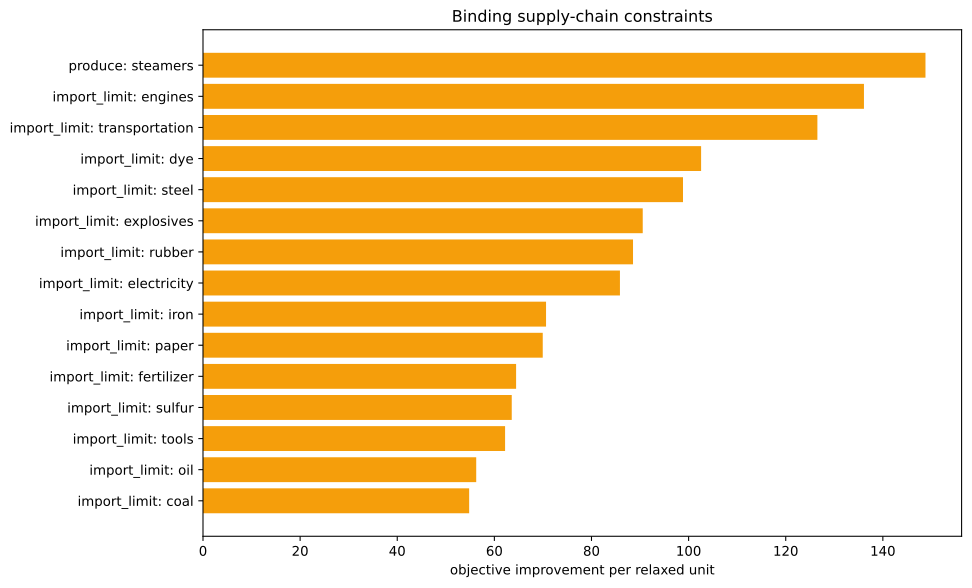

The table this chart was drawn from, first rows:
kind, family, label, realized_value, bound, slack, residual, binding, solver_marginal, improvement_per_unit
inequality, import_limit, ammunition, 0.0, 0.0, 0.0, 0.0, True, -0.0, 0.0
inequality, import_limit, small_arms, 0.0, 0.0, 0.0, 0.0, True, -0.0, 0.0
inequality, import_limit, artillery, 0.0, 0.0, 0.0, 0.0, True, -0.0, 0.0
inequality, import_limit, tanks, 0.0, 0.0, 0.0, 0.0, True, -0.0, 0.0
inequality, import_limit, aeroplanes, 0.0, 0.0, 0.0, 0.0, True, -0.0, 0.0
inequality, import_limit, manowars, 0.0, 0.0, 0.0, 0.0, True, -0.0, 0.0
inequality, import_limit, ironclads, 0.0, 0.0, 0.0, 0.0, True, -0.0, 0.0
inequality, import_limit, grain, 0.0, 0.0, 0.0, 0.0, True, -0.0, 0.0
inequality, import_limit, fish, 0.0, 0.0, 0.0, 0.0, True, -0.0, 0.0
inequality, import_limit, fabric, 0.0, 0.0, 0.0, 0.0, True, -0.0, 0.0
inequality, import_limit, wood, 0.0, 0.0, 0.0, 0.0, True, -49.19, 49.19
inequality, import_limit, groceries, 0.0, 0.0, 0.0, 0.0, True, -0.0, 0.0
inequality, import_limit, clothes, 0.0, 0.0, 0.0, 0.0, True, -0.0, 0.0
inequality, import_limit, furniture, 0.0, 0.0, 0.0, 0.0, True, -0.0, 0.0
inequality, import_limit, paper, 0.0, 0.0, 0.0, 0.0, True, -69.96, 69.96
inequality, import_limit, services, 0.0, 0.0, 0.0, 0.0, True, -0.0, 0.0
inequality, import_limit, transportation, -1.5987211554602254e-14, 0.0, 1.5987211554602254e-14, 0.0, True, -126.5, 126.5
inequality, import_limit, electricity, 2.842170943040401e-14, 0.0, -2.842170943040401e-14, 0.0, True, -85.86, 85.86
inequality, import_limit, clippers, 0.0, 0.0, 0.0, 0.0, True, -0.0, 0.0
inequality, import_limit, steamers, -1429, 0.0, 1429, 0.0, False, -0.0, 0.0
inequality, import_limit, silk, 0.0, 0.0, 0.0, 0.0, True, -0.0, 0.0
inequality, import_limit, dye, 1.1102230246251565e-16, 0.0, -1.1102230246251565e-16, 0.0, True, -102.6, 102.6
inequality, import_limit, sulfur, 7.105427357601002e-15, 0.0, -7.105427357601002e-15, 0.0, True, -63.58, 63.58
inequality, import_limit, coal, -2.8421709430404007e-13, 0.0, 2.8421709430404007e-13, 0.0, True, -54.81, 54.81
inequality, import_limit, iron, -1.1368683772161603e-13, 0.0, 1.1368683772161603e-13, 0.0, True, -70.64, 70.64
inequality, import_limit, lead, 0.0, 0.0, 0.0, 0.0, True, -0.0, 0.0
inequality, import_limit, hardwood, 0.0, 0.0, 0.0, 0.0, True, -0.0, 0.0
inequality, import_limit, rubber, 0.0, 0.0, 0.0, 0.0, True, -88.55, 88.55
inequality, import_limit, oil, 0.0, 0.0, 0.0, 0.0, True, -56.26, 56.26
inequality, import_limit, engines, 0.0, 0.0, 0.0, 0.0, True, -136.1, 136.1
inequality, import_limit, steel, 2.2737367544323206e-13, 0.0, -2.2737367544323206e-13, 0.0, True, -98.84, 98.84
inequality, import_limit, glass, 0.0, 0.0, 0.0, 0.0, True, -0.0, 0.0
inequality, import_limit, fertilizer, 0.0, 0.0, 0.0, 0.0, True, -64.48, 64.48
inequality, import_limit, tools, -2.842170943040401e-14, 0.0, 2.842170943040401e-14, 0.0, True, -62.21, 62.21
inequality, import_limit, explosives, -5.440092820663267e-15, 0.0, 5.440092820663267e-15, 0.0, True, -90.55, 90.55
inequality, import_limit, porcelain, 0.0, 0.0, 0.0, 0.0, True, -0.0, 0.0
inequality, import_limit, meat, 0.0, 0.0, 0.0, 0.0, True, -0.0, 0.0
inequality, import_limit, fruit, 0.0, 0.0, 0.0, 0.0, True, -0.0, 0.0
inequality, import_limit, liquor, 0.0, 0.0, 0.0, 0.0, True, -0.0, 0.0
inequality, import_limit, wine, 0.0, 0.0, 0.0, 0.0, True, -0.0, 0.0
inequality, import_limit, tea, 0.0, 0.0, 0.0, 0.0, True, -0.0, 0.0
inequality, import_limit, coffee, 0.0, 0.0, 0.0, 0.0, True, -0.0, 0.0
inequality, import_limit, sugar, 0.0, 0.0, 0.0, 0.0, True, -0.0, 0.0
inequality, import_limit, tobacco, 0.0, 0.0, 0.0, 0.0, True, -0.0, 0.0
inequality, import_limit, opium, 0.0, 0.0, 0.0, 0.0, True, -0.0, 0.0
inequality, import_limit, automobiles, 0.0, 0.0, 0.0, 0.0, True, -0.0, 0.0
inequality, import_limit, telephones, 0.0, 0.0, 0.0, 0.0, True, -0.0, 0.0
inequality, import_limit, radios, 0.0, 0.0, 0.0, 0.0, True, -0.0, 0.0
inequality, import_limit, luxury_clothes, 0.0, 0.0, 0.0, 0.0, True, -0.0, 0.0
inequality, import_limit, luxury_furniture, 0.0, 0.0, 0.0, 0.0, True, -0.0, 0.0
inequality, import_limit, gold, 0.0, 0.0, 0.0, 0.0, True, -0.0, 0.0
inequality, import_limit, fine_art, 0.0, 0.0, 0.0, 0.0, True, -0.0, 0.0
inequality, produce, steamers, -1429, -1429, 0.0, 0.0, True, -148.8, 148.8
inequality, building_limits, building_dye_plantation, 0.0, 0.0, 0.0, 0.0, True, -0.0, 0.0
equality, era_cap, era_cap, 0.0, 0.0, , 0.0, True, -0.0, 
equality, banned_pms, pm_diesel_engines+pm_oil-fired_plant+pm_…, 0.0, 0.0, , 0.0, True, -4556, 
equality, banned_building_groups, bg_gold_fields, 0.0, 0.0, , 0.0, True, -0.0, 
equality, banned_building_groups, bg_army, 0.0, 0.0, , 0.0, True, -0.0, 
equality, banned_building_groups, bg_conscription, 0.0, 0.0, , 0.0, True, -0.0, 
equality, banned_building_groups, bg_naval_fortification, 0.0, 0.0, , 0.0, True, -0.0, 
... 17 more rows
